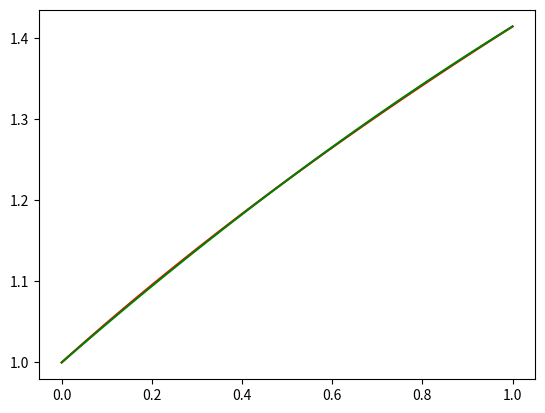
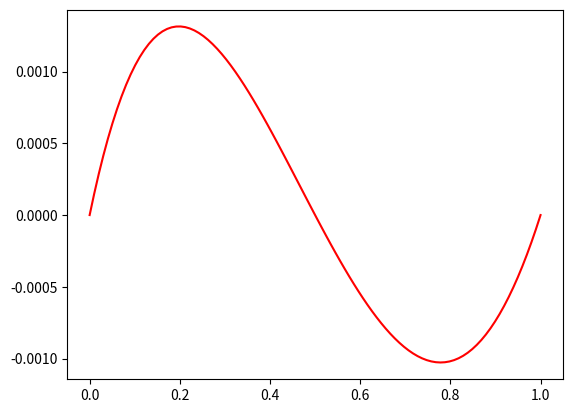

Write Python code to recreate these figures, in order.
# This is a sample Python script.
import numpy as np
from math import *
import matplotlib.pyplot as plt


def f(x):
    return sqrt(1 + x)


def Lagrange(function, borne_inf, borne_sup, degree):
    x = np.linspace(borne_inf, borne_sup, degree + 1)
    X = np.poly1d([1, 0])

    p = 0
    for i in range(0, degree + 1):
        Li = 1
        for j in range(0, degree + 1):
            if i == j:
                continue
            else:
                Li = Li * (X - x[j]) / (x[i] - x[j])
        p = p + Li * function(x[i])
    return p


PL = Lagrange(f, 0, 1, 2)

f2 = np.vectorize(f)
xp = np.linspace(0, 1, 100)

plot1 = plt.figure(1)
plt.plot(xp, f2(xp), 'r')
plt.plot(xp, PL(xp), 'g')

plot1 = plt.figure(2)
plt.plot(xp, f2(xp) - PL(xp), 'r')

plt.show()
